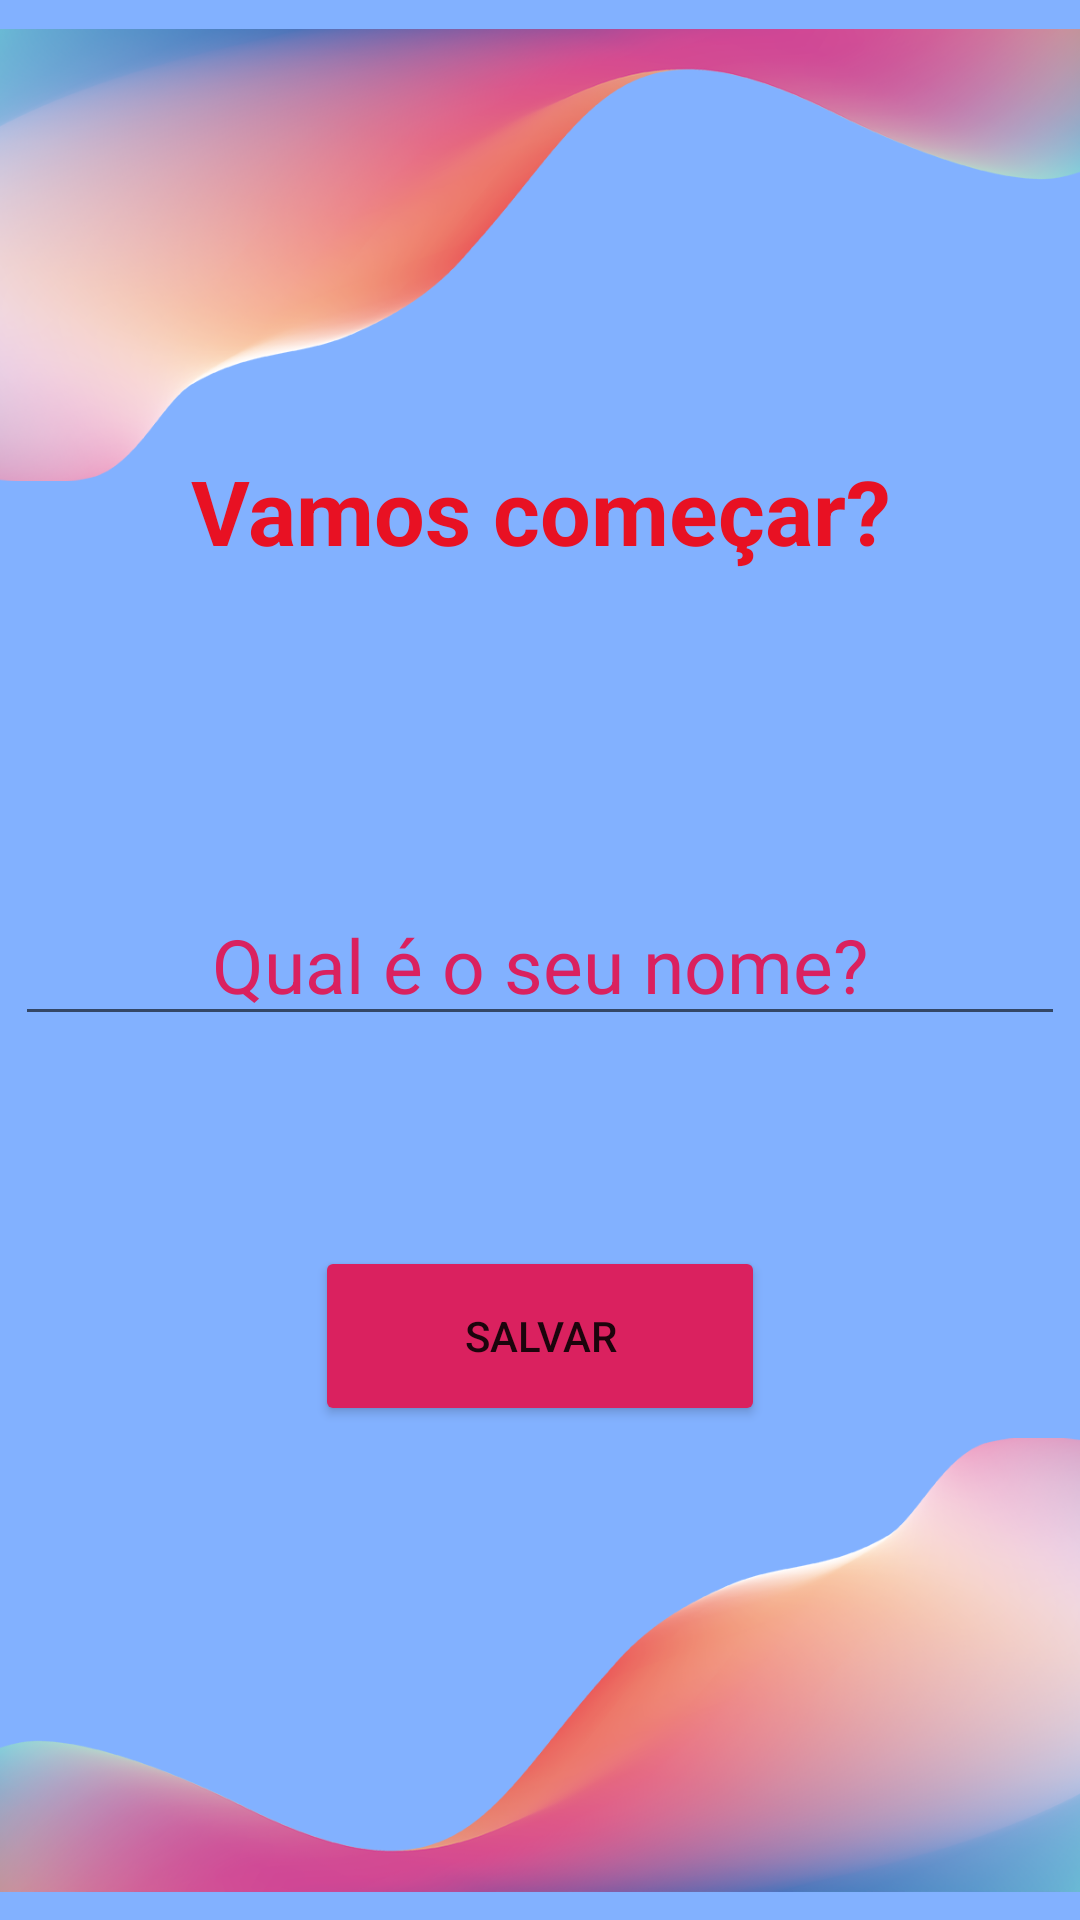

Here is an Android app screen rendered from its layout file. Give the layout XML and the strings, colors and styles it references.
<!-- AndroidManifest.xml: application theme Theme.Motiva -->
<!-- res/layout/activity_splash2.xml -->
<?xml version="1.0" encoding="utf-8"?>
<RelativeLayout
    xmlns:android="http://schemas.android.com/apk/res/android"
    xmlns:app="http://schemas.android.com/apk/res-auto"
    xmlns:tools="http://schemas.android.com/tools"
    android:layout_width="match_parent"
    android:layout_height="match_parent"
    android:background="@color/fundo"
    tools:context=".SplashActivity2">

    <ImageView
        android:id="@+id/fundoimg"
        android:layout_width="wrap_content"
        android:layout_height="170dp"
        android:layout_alignParentStart="true"
        android:layout_alignParentTop="true"

        app:srcCompat="@drawable/img" />

    <ImageView
        android:id="@+id/fundoimg2"
        android:layout_width="wrap_content"
        android:layout_height="170dp"
        android:layout_alignParentStart="true"
        android:layout_alignParentBottom="true"
        app:srcCompat="@drawable/img__2_" />

    <TextView
        android:id="@+id/inicio"
        android:layout_width="match_parent"
        android:layout_height="wrap_content"
        android:layout_marginTop="150dp"
        android:text="Vamos começar?"
        android:textAlignment="center"
        android:textColor="#E81123"
        android:textSize="30sp"
        android:textStyle="bold" />

    <EditText
        android:id="@+id/edit_Name"
        android:layout_width="350dp"
        android:layout_height="wrap_content"
        android:layout_centerHorizontal="true"
        android:layout_centerVertical="true"
        android:textAlignment="center"
        android:hint="Qual é o seu nome?"
        android:textSize="25sp"
        android:paddingStart="25dp"
        android:paddingEnd="25dp"
        android:textColorHint="@color/fundo2"
        android:gravity="center"
        android:inputType="text"
        android:textColor="@color/fundo4"
        />
    <Button
        android:id="@+id/btn_save"
        android:layout_width="150dp"
        android:layout_height="60dp"
        android:layout_centerHorizontal="true"
        android:layout_marginTop="70dp"
        android:backgroundTint="@color/fundo2"
        android:layout_below="@+id/edit_Name"
        android:text="Salvar"
        />

</RelativeLayout>
<!-- resources referenced by this layout -->
<resources>
  <color name="fundo">#82B1FF</color>
  <color name="fundo2">#DA215F</color>
  <color name="fundo4">#1C1F32</color>
  <!-- drawable img: png bitmap (drawable, 177445 bytes) -->
  <!-- drawable img__2_: png bitmap (drawable, 176778 bytes) -->
  <style name="Theme.Motiva" parent="Theme.MaterialComponents.DayNight.DarkActionBar">
          
          <item name="colorPrimary">@color/purple_500</item>
          <item name="colorPrimaryVariant">@color/purple_700</item>
          <item name="colorOnPrimary">@color/white</item>
          
          <item name="colorSecondary">@color/fundo2</item>
          <item name="colorSecondaryVariant">@color/fundo2</item>
          <item name="colorOnSecondary">@color/black</item>
          
          <item name="android:statusBarColor" tools:targetApi="l">?attr/colorPrimaryVariant</item>
          
      </style>
  <color name="purple_500">#FF6200EE</color>
  <color name="purple_700">#FF3700B3</color>
  <color name="white">#FFFFFFFF</color>
  <color name="black">#FF000000</color>
</resources>
